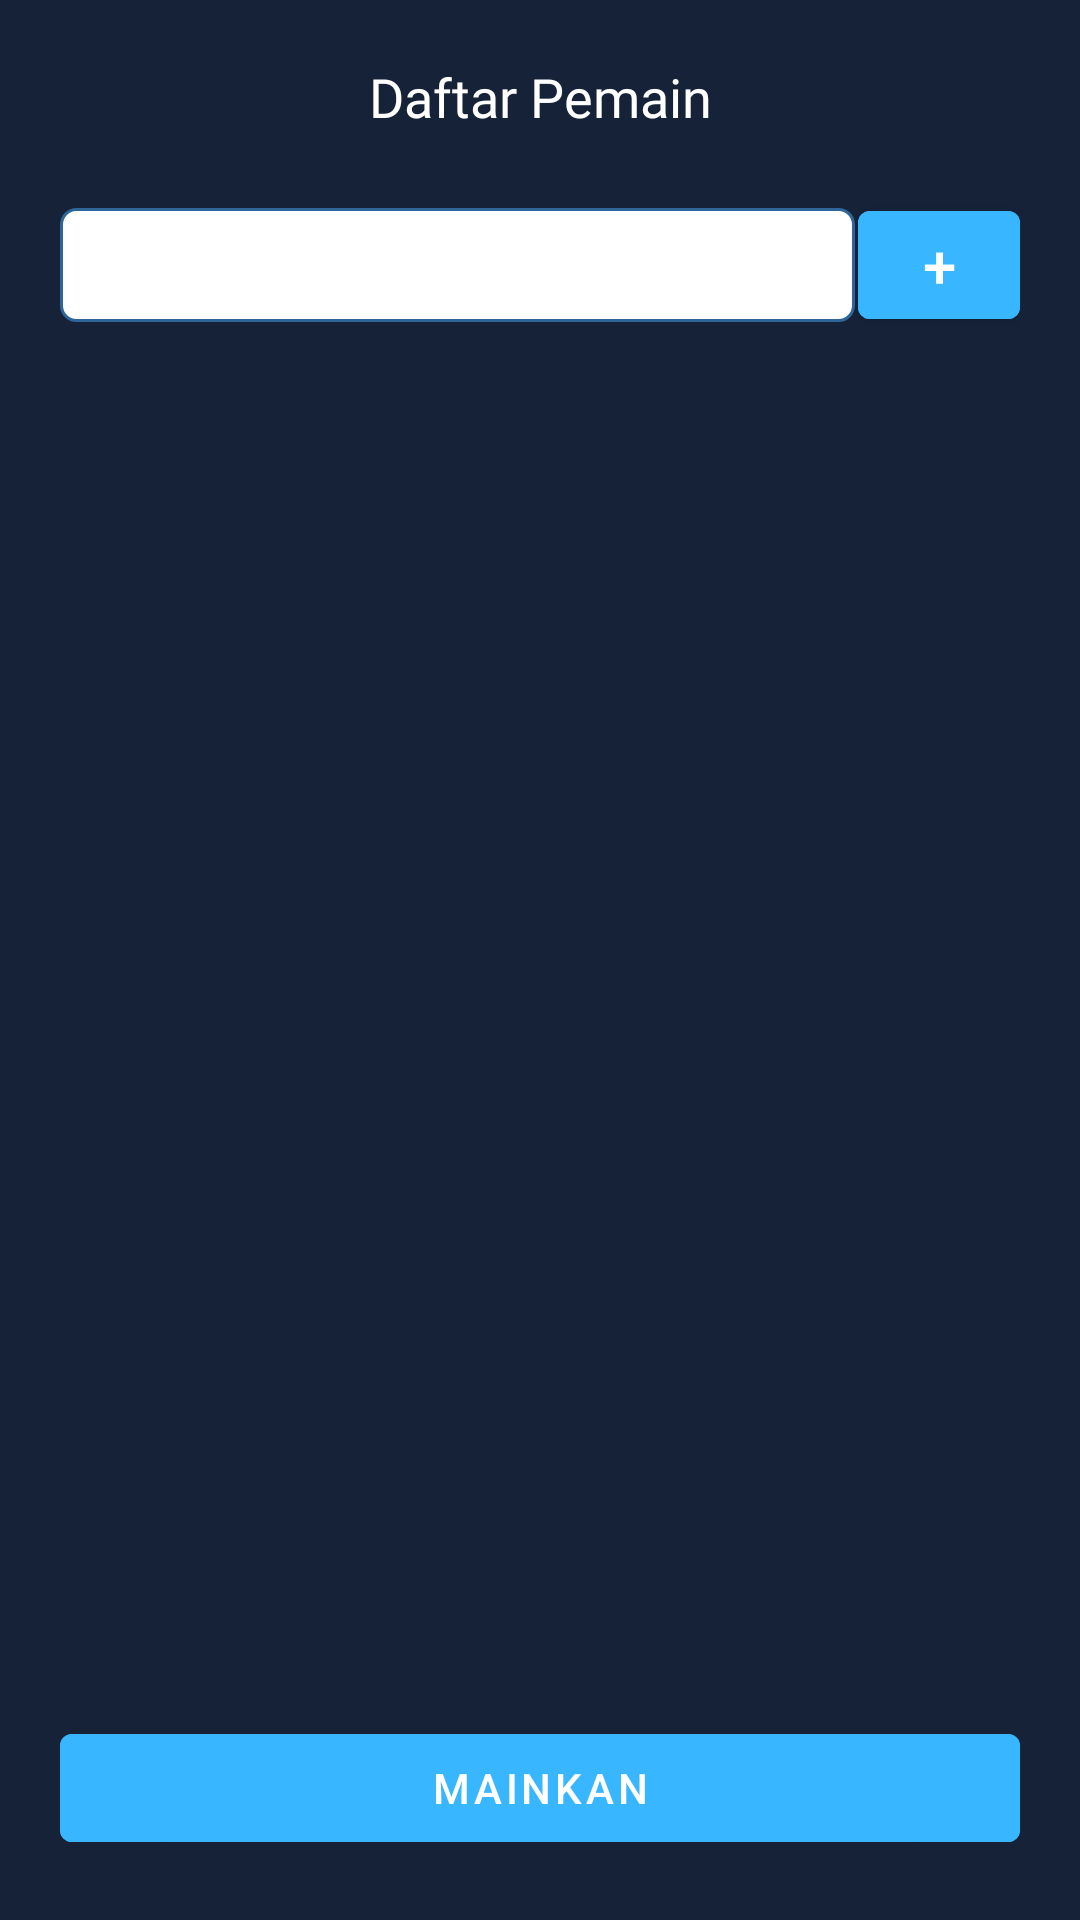

This screen was rendered from an Android layout file. Write that file and the resources it references.
<!-- AndroidManifest.xml: application theme Theme.Tod -->
<!-- res/layout/activity_list_player.xml -->
<?xml version="1.0" encoding="utf-8"?>
<RelativeLayout xmlns:android="http://schemas.android.com/apk/res/android"
    xmlns:tools="http://schemas.android.com/tools"
    android:layout_width="match_parent"
    android:layout_height="match_parent"
    xmlns:app="http://schemas.android.com/apk/res-auto"
    android:background="@color/main_color"
    android:baselineAligned="false"
    tools:context=".ListPlayerActivity">

    <TextView
        android:id="@+id/txt_header"
        android:layout_width="match_parent"
        android:layout_height="wrap_content"
        android:layout_marginTop="@dimen/dimen20"
        android:fontFamily="@font/lovelo_black"
        android:text="@string/pemain"
        android:textColor="@color/white"
        android:textSize="@dimen/dimen18"
        android:textAlignment="center"/>

    <RelativeLayout
        android:id="@+id/rl_player"
        android:layout_width="match_parent"
        android:layout_height="wrap_content"
        android:layout_below="@id/txt_header"
        android:layout_margin="@dimen/dimen20">

        <com.google.android.material.button.MaterialButton
            android:id="@+id/btn_addplayer"
            android:layout_width="54dp"
            android:layout_height="wrap_content"
            android:layout_alignParentTop="true"
            android:layout_alignParentRight="true"
            android:backgroundTint="@color/blue"
            android:text="+"
            android:textSize="@dimen/dimen20" />

        <EditText
            android:id="@+id/txt_addplayer"
            android:layout_width="match_parent"
            android:layout_height="38dp"
            android:layout_alignParentTop="true"
            android:layout_marginTop="5dp"
            android:layout_marginRight="1dp"
            android:layout_toLeftOf="@+id/btn_addplayer"
            android:background="@drawable/rect_edittext"
            android:fontFamily="@font/montserrat"
            android:paddingLeft="@dimen/dimen14"
            android:textSize="@dimen/font18" />
    </RelativeLayout>

    <androidx.recyclerview.widget.RecyclerView
        android:id="@+id/rv_listplayer"
        android:layout_width="match_parent"
        android:layout_height="wrap_content"
        android:layout_below="@id/rl_player"
        android:layout_above="@id/btn_play"
        android:layout_marginStart="@dimen/dimen20"
        android:layout_marginEnd="@dimen/dimen20"/>

    <com.google.android.material.button.MaterialButton
        android:id="@+id/btn_play"
        android:layout_width="match_parent"
        android:layout_height="wrap_content"
        android:layout_alignParentBottom="true"
        android:layout_marginStart="@dimen/dimen20"
        android:layout_marginTop="@dimen/dimen20"
        android:layout_marginEnd="@dimen/dimen20"
        android:layout_marginBottom="@dimen/dimen20"
        android:backgroundTint="@color/blue"
        android:text="Mainkan"
        android:textColor="@color/white" />

</RelativeLayout>
<!-- resources referenced by this layout -->
<resources>
  <color name="blue">#38B6FF</color>
  <color name="main_color">#152238</color>
  <color name="white">#FFFFFFFF</color>
  <dimen name="dimen14">14dp</dimen>
  <dimen name="dimen18">18dp</dimen>
  <dimen name="dimen20">20dp</dimen>
  <dimen name="font18">18sp</dimen>
  <!-- drawable rect_edittext (drawable) -->
  <?xml version="1.0" encoding="utf-8"?>
  <shape xmlns:android="http://schemas.android.com/apk/res/android" >
  
      <solid android:color="#FFFFFF" />
  
      <stroke
          android:width="1dp"
          android:color="#2f6699" />
      <corners
          android:radius="@dimen/dimen5"
          />
  
  </shape>
  <string name="pemain">Daftar Pemain</string>
  <style name="Theme.Tod" parent="Theme.MaterialComponents.DayNight.NoActionBar">
          
          <item name="colorPrimary">@color/purple_500</item>
          <item name="colorPrimaryVariant">@color/purple_700</item>
          <item name="colorOnPrimary">@color/white</item>
          
          <item name="colorSecondary">@color/teal_200</item>
          <item name="colorSecondaryVariant">@color/teal_700</item>
          <item name="colorOnSecondary">@color/black</item>
          
          <item name="android:statusBarColor" tools:targetApi="l">?attr/colorPrimaryVariant</item>
          
      </style>
  <dimen name="dimen5">5dp</dimen>
  <color name="purple_500">#FF6200EE</color>
  <color name="purple_700">#FF3700B3</color>
  <color name="teal_200">#FF03DAC5</color>
  <color name="teal_700">#FF018786</color>
  <color name="black">#FF000000</color>
</resources>
